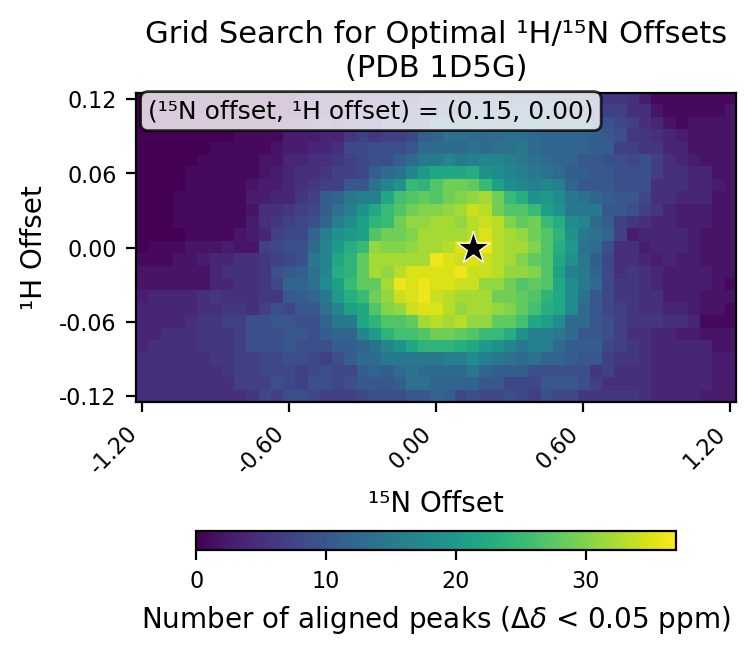

Values plotted in this chart, from the file beside it:
# h_min, -0.12
# h_max, 0.12
# h_step, 0.01
# n_min, -1.2
# n_max, 1.2
# n_step, 0.05
# cutoff, 0.05
h_values, -0.12, -0.11, -0.1, -0.09, -0.08, -0.07, -0.06, -0.05, -0.04, -0.03, -0.02, -0.01, 0.0, 0.01, 0.02, 0.03, 0.04, 0.05, 0.06, 0.07, 0.08, 0.09, 0.1
n_values, -1.2, -1.15, -1.1, -1.05, -1.0, -0.95, -0.9, -0.85, -0.8, -0.75, -0.7, -0.65, -0.6, -0.55, -0.5, -0.45, -0.4, -0.35, -0.3, -0.25, -0.2, -0.15, -0.1
-0.12, 5, 5, 5, 5, 5, 5, 5, 5, 5, 6, 8, 7, 9, 9, 8, 7, 7, 7, 8, 9, 9, 9, 10
-0.11, 5, 5, 5, 5, 5, 5, 5, 5, 7, 7, 7, 9, 8, 7, 9, 9, 8, 9, 10, 10, 10, 11, 14
-0.1, 5, 5, 5, 5, 5, 5, 5, 6, 7, 7, 8, 8, 8, 7, 8, 9, 8, 8, 11, 12, 11, 13, 14
-0.09, 5, 5, 5, 5, 5, 5, 6, 6, 7, 7, 8, 8, 9, 9, 8, 7, 9, 11, 13, 13, 15, 15, 15
-0.08, 4, 5, 5, 5, 5, 6, 6, 6, 7, 9, 9, 9, 10, 9, 9, 9, 11, 11, 12, 14, 17, 19, 22
-0.07, 4, 4, 5, 5, 5, 6, 6, 6, 7, 9, 9, 9, 10, 10, 9, 11, 12, 12, 17, 20, 24, 26, 26
-0.06, 4, 4, 4, 4, 5, 6, 6, 7, 7, 9, 9, 10, 10, 9, 9, 12, 15, 15, 22, 24, 27, 27, 28
-0.05, 4, 4, 4, 4, 4, 5, 5, 6, 6, 5, 7, 9, 8, 10, 10, 14, 17, 21, 22, 27, 30, 31, 34
-0.04, 3, 4, 4, 4, 4, 5, 6, 5, 5, 5, 6, 6, 10, 11, 12, 15, 20, 23, 25, 29, 31, 34, 35
-0.03, 2, 2, 2, 2, 2, 2, 4, 4, 5, 5, 6, 8, 12, 12, 14, 18, 21, 25, 28, 28, 32, 36, 35
-0.02, 2, 2, 2, 2, 2, 2, 4, 5, 5, 5, 6, 9, 10, 11, 14, 17, 23, 24, 28, 32, 31, 33, 35
-0.01, 1, 1, 1, 2, 2, 3, 4, 4, 5, 5, 6, 7, 8, 9, 15, 17, 22, 24, 28, 32, 32, 32, 32
0.0, 0, 1, 1, 1, 2, 2, 2, 3, 2, 2, 7, 8, 9, 9, 13, 17, 20, 23, 25, 31, 30, 30, 31
0.01, 0, 0, 0, 0, 1, 1, 1, 1, 2, 3, 4, 7, 8, 8, 12, 16, 19, 20, 21, 27, 29, 29, 30
0.02, 0, 0, 0, 1, 1, 1, 1, 1, 1, 3, 5, 6, 7, 8, 9, 12, 16, 18, 21, 24, 25, 29, 31
0.03, 0, 0, 0, 1, 1, 1, 1, 1, 1, 2, 5, 5, 6, 7, 8, 11, 14, 16, 19, 22, 25, 27, 29
0.04, 0, 0, 0, 1, 1, 1, 1, 1, 1, 3, 3, 4, 4, 6, 7, 11, 12, 15, 16, 16, 22, 26, 27
0.05, 0, 0, 0, 0, 1, 1, 1, 1, 1, 2, 3, 3, 4, 5, 6, 7, 7, 10, 10, 14, 17, 19, 25
0.06, 0, 0, 0, 0, 1, 1, 1, 1, 1, 1, 2, 3, 4, 5, 5, 6, 7, 7, 8, 11, 13, 14, 17
0.07, 0, 0, 0, 0, 0, 1, 1, 1, 1, 1, 2, 2, 4, 4, 5, 5, 6, 7, 8, 9, 9, 11, 13
0.08, 0, 0, 0, 0, 0, 0, 1, 1, 1, 1, 1, 2, 3, 3, 4, 4, 5, 8, 8, 9, 9, 9, 10
0.09, 0, 0, 0, 0, 0, 0, 0, 0, 1, 1, 1, 1, 3, 3, 3, 4, 4, 6, 7, 6, 7, 7, 8
0.1, 0, 0, 0, 0, 0, 0, 0, 0, 0, 0, 0, 1, 2, 2, 3, 4, 3, 5, 5, 5, 8, 8, 8
0.11, 0, 0, 0, 0, 0, 0, 0, 0, 0, 0, 0, 0, 1, 1, 2, 3, 3, 5, 5, 5, 6, 7, 6
0.12, 0, 0, 0, 0, 0, 0, 0, 0, 0, 0, 0, 0, 0, 2, 3, 3, 3, 4, 4, 4, 5, 5, 5
best_n_offset, 0.15
best_h_offset, 0.0
best_count, 37
